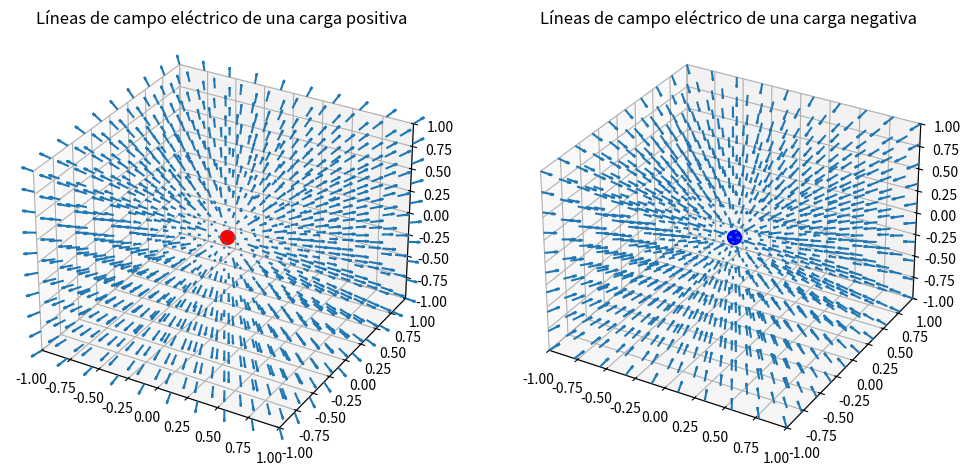

Here is the Python script that generated this plot:
import numpy as np
import matplotlib.pyplot as plt
from mpl_toolkits.mplot3d import Axes3D

# Definir constantes
k = 9e9  # Constante de Coulomb

# Definir la función que calcula el campo eléctrico
def E(q, r0, x, y, z):
    """
    q: Carga de la partícula en Coulombs.
    r0: Posición de la partícula como una tupla (x, y, z).
    x, y, z: Puntos donde queremos calcular el campo eléctrico.
    """
    den = np.sqrt((x - r0[0])**2 + (y - r0[1])**2 + (z - r0[2])**2)**3
    return k * q * (x - r0[0]) / den, k * q * (y - r0[1]) / den, k * q * (z - r0[2]) / den

# Crear una malla de puntos en el espacio tridimensional
x, y, z = np.meshgrid(np.linspace(-1, 1, 10), np.linspace(-1, 1, 10), np.linspace(-1, 1, 10))

# Crear la figura 3D para ambas cargas
fig = plt.figure(figsize=(12, 6))

# Loop para graficar tanto la carga positiva como la negativa
for i, q in enumerate([1.0, -1.0]):

    # Calcular el campo eléctrico en cada punto de la malla
    Ex, Ey, Ez = E(q, (0, 0, 0), x, y, z)

    # Crear un nuevo subplot para cada carga
    ax = fig.add_subplot(1, 2, i + 1, projection='3d')

    # Dibujar la carga como un punto en el centro
    if q > 0:
        ax.scatter([0], [0], [0], color='red', s=100)
        ax.set_title('Líneas de campo eléctrico de una carga positiva')
    else:
        ax.scatter([0], [0], [0], color='blue', s=100)
        ax.set_title('Líneas de campo eléctrico de una carga negativa')

    # Dibujar las líneas de campo eléctrico
    ax.quiver(x, y, z, Ex, Ey, Ez, length=0.1, normalize=True)

    # Configurar los límites de los ejes
    ax.set_xlim([-1, 1])
    ax.set_ylim([-1, 1])
    ax.set_zlim([-1, 1])

# Mostrar la figura
plt.show()
